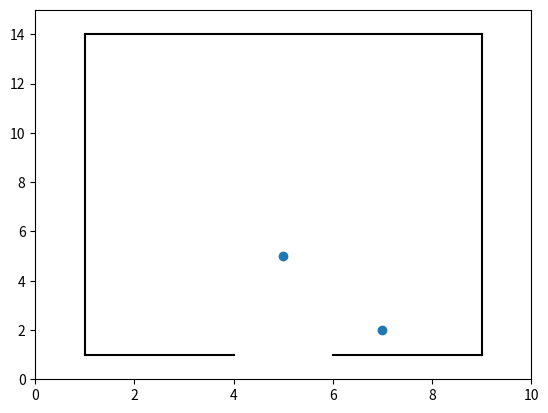

Python code for this plot:
# -*- coding: utf-8 -*-
"""
Created on Thu Nov 30 10:29:35 2017

@author: nirin
"""

# test

# Je rajoute quelques lignes de commentaires

import numpy as np
import matplotlib.pylab as plt
import scipy

plt.close("all")

numero_agent = 1
numero_porte = -1



class Couple:
    def __init__(self, x, y):
        self.x = x
        self.y = y
        
class Agent:
    def __init__(self, positionBase, vitesseBase, sigma, epsilon):
        self.vitesseBase = vitesseBase
        self.sigma = sigma
        self.epsilon = epsilon
        self.vitesse = 0
        self.position = positionBase
        
class Porte:
    def __init__(self, positionGauche, positionDroite):
        self.positionGauche = positionGauche
        self.positionDroite = positionDroite
        
class Obstacle:
    def __init__(self, sommets):
        # Sommets est un couple de couples
        self.sommets = sommets
        
class Grille:
    def __init__(self, Nx, Ny): 
        self.tab = [[0]*Nx for _ in range(Ny)]
    
        
class Environnement:
    def __init__(self, Lx, Ly, Nx, Ny, obstacles, agents, portes):
        self.obstacles = obstacles
        self.agents = agents
        self.portes = portes
        self.Lx = Lx
        self.Ly = Ly
        self.Nx = Nx
        self.Ny = Ny
        
        self.grille = Grille(Nx, Ny)
        
        def meter_to_int(x, N, L):
            return int(x * N / L) # dégueulasse
        
        for obstacle in obstacles:
            # TODO
            2;
            
        for agent in agents:
            nx = meter_to_int(agent.position.x, Nx, Lx)
            ny = meter_to_int(agent.position.y, Ny, Ly)
            
            self.grille.tab[nx][ny] = numero_agent
            
        for porte in portes:
            #Todo
            
            2;
        
        
        
    def afficher(self, figure, axe):
        x = []
        y = []
        axe.set_xlim(0, self.Lx)
        axe.set_ylim(0, self.Ly)
        for agent in self.agents:
            x.append(agent.position.x)
            y.append(agent.position.y)
        
        axe.scatter(x, y)
        for obstacle in self.obstacles:
            x = []
            y = []
            for sommet in obstacle.sommets:
                x.append(sommet.x)
                y.append(sommet.y)
                
            axe.plot(x, y, color = '#000000')
            
        
            


# Premier exemple

Lx = 10.
Ly = 15.
Nx = 400
Ny = 400

marie = Agent(Couple(5., 5.), 2., 1., 1.)
nirina = Agent(Couple(7., 2.), 2., 2., 2.)



            

# Murs d'exemple

mur0 = Obstacle([Couple(4., 1.), Couple(1., 1.)])
mur1 = Obstacle([Couple(1., 1.), Couple(1., 14.)])
mur2 = Obstacle([Couple(1., 14.), Couple(9., 14.)])
mur3 = Obstacle([Couple(9., 14.), Couple(9., 1.)])
mur4 = Obstacle([Couple(9., 1.), Couple(6., 1.)])



obstacles = [mur0, mur1, mur2, mur3, mur4]

porte = Porte(Couple(4., 1.), Couple(6., 1.))

agents = [marie, nirina]
portes = [porte]


salleTest = Environnement(Lx, Ly, Nx, Ny, obstacles, agents, portes)


fig, ax = plt.subplots(1,1)



salleTest.afficher(fig, ax) 
















